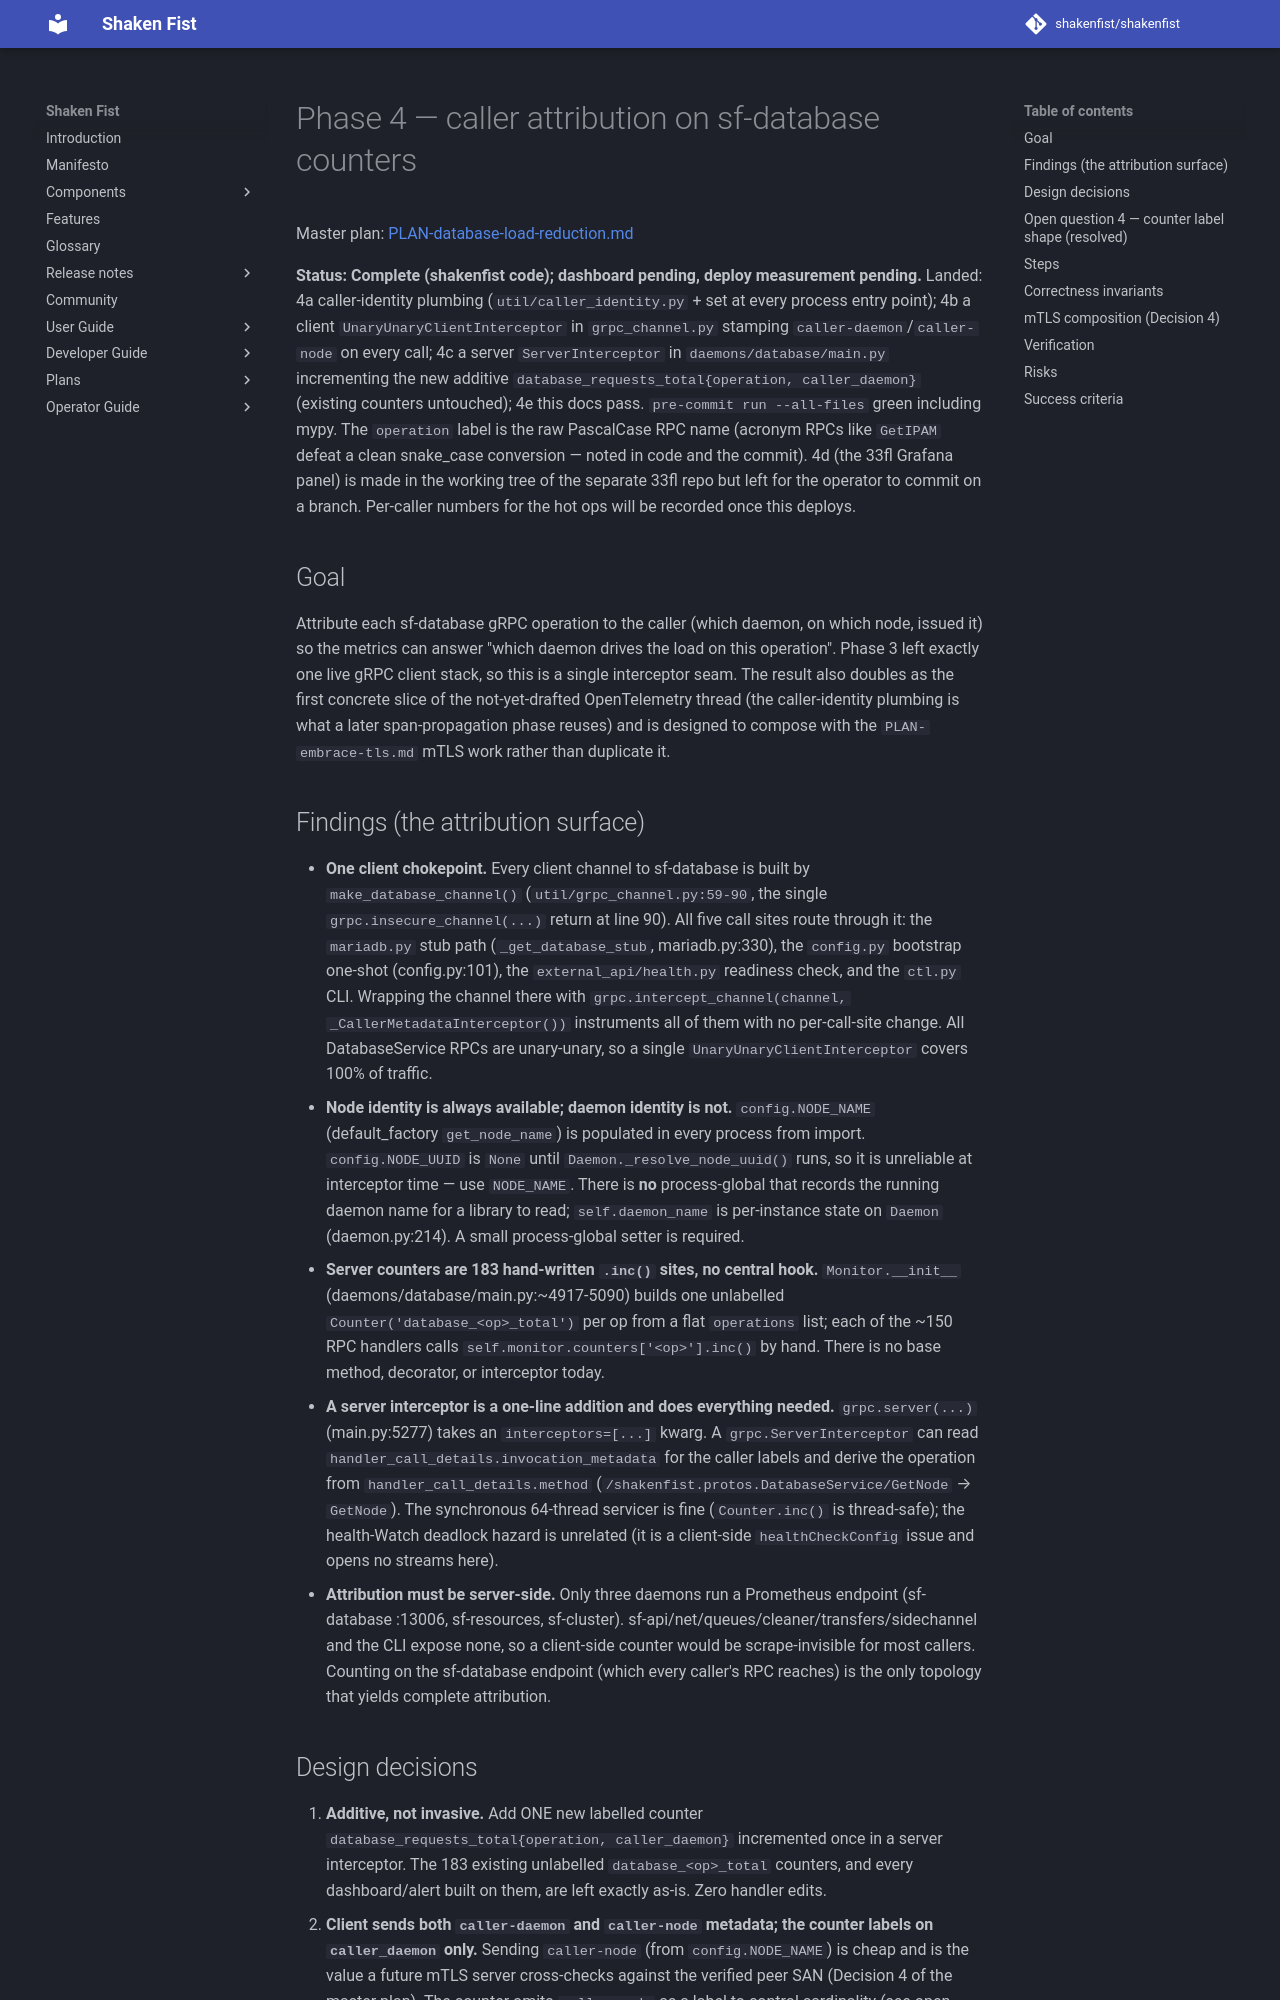

repository: shakenfist/shakenfist · page: plans/PLAN-database-load-reduction-phase-04-attribution/index.html · generator: mkdocs

# Phase 4 — caller attribution on sf-database counters

Master plan: [PLAN-database-load-reduction.md](PLAN-database-load-reduction.md)

**Status: Complete (shakenfist code); dashboard pending, deploy
measurement pending.** Landed: 4a caller-identity plumbing
(`util/caller_identity.py` + set at every process entry point); 4b a
client `UnaryUnaryClientInterceptor` in `grpc_channel.py` stamping
`caller-daemon`/`caller-node` on every call; 4c a server
`ServerInterceptor` in `daemons/database/main.py` incrementing the new
additive `database_requests_total{operation, caller_daemon}` (existing
counters untouched); 4e this docs pass. `pre-commit run --all-files`
green including mypy. The `operation` label is the raw PascalCase RPC
name (acronym RPCs like `GetIPAM` defeat a clean snake_case
conversion — noted in code and the commit). 4d (the 33fl Grafana
panel) is made in the working tree of the separate 33fl repo but left
for the operator to commit on a branch. Per-caller numbers for the hot
ops will be recorded once this deploys.

## Goal

Attribute each sf-database gRPC operation to the caller (which
daemon, on which node, issued it) so the metrics can answer "which
daemon drives the load on this operation". Phase 3 left exactly one
live gRPC client stack, so this is a single interceptor seam. The
result also doubles as the first concrete slice of the not-yet-drafted
OpenTelemetry thread (the caller-identity plumbing is what a later
span-propagation phase reuses) and is designed to compose with the
`PLAN-embrace-tls.md` mTLS work rather than duplicate it.

## Findings (the attribution surface)

* **One client chokepoint.** Every client channel to sf-database is
  built by `make_database_channel()` (`util/grpc_channel.py:59-90`,
  the single `grpc.insecure_channel(...)` return at line 90). All five
  call sites route through it: the `mariadb.py` stub path
  (`_get_database_stub`, mariadb.py:330), the `config.py` bootstrap
  one-shot (config.py:101), the `external_api/health.py` readiness
  check, and the `ctl.py` CLI. Wrapping the channel there with
  `grpc.intercept_channel(channel, _CallerMetadataInterceptor())`
  instruments all of them with no per-call-site change. All
  DatabaseService RPCs are unary-unary, so a single
  `UnaryUnaryClientInterceptor` covers 100% of traffic.
* **Node identity is always available; daemon identity is not.**
  `config.NODE_NAME` (default_factory `get_node_name`) is populated in
  every process from import. `config.NODE_UUID` is `None` until
  `Daemon._resolve_node_uuid()` runs, so it is unreliable at
  interceptor time — use `NODE_NAME`. There is **no** process-global
  that records the running daemon name for a library to read;
  `self.daemon_name` is per-instance state on `Daemon`
  (daemon.py:214). A small process-global setter is required.
* **Server counters are 183 hand-written `.inc()` sites, no central
  hook.** `Monitor.__init__` (daemons/database/main.py:~4917-5090)
  builds one unlabelled `Counter('database_<op>_total')` per op from a
  flat `operations` list; each of the ~150 RPC handlers calls
  `self.monitor.counters['<op>'].inc()` by hand. There is no base
  method, decorator, or interceptor today.
* **A server interceptor is a one-line addition and does everything
  needed.** `grpc.server(...)` (main.py:5277) takes an
  `interceptors=[...]` kwarg. A `grpc.ServerInterceptor` can read
  `handler_call_details.invocation_metadata` for the caller labels and
  derive the operation from `handler_call_details.method`
  (`/shakenfist.protos.DatabaseService/GetNode` → `GetNode`). The
  synchronous 64-thread servicer is fine (`Counter.inc()` is
  thread-safe); the health-Watch deadlock hazard is unrelated (it is a
  client-side `healthCheckConfig` issue and opens no streams here).
* **Attribution must be server-side.** Only three daemons run a
  Prometheus endpoint (sf-database :13006, sf-resources, sf-cluster).
  sf-api/net/queues/cleaner/transfers/sidechannel and the CLI expose
  none, so a client-side counter would be scrape-invisible for most
  callers. Counting on the sf-database endpoint (which every caller's
  RPC reaches) is the only topology that yields complete attribution.
